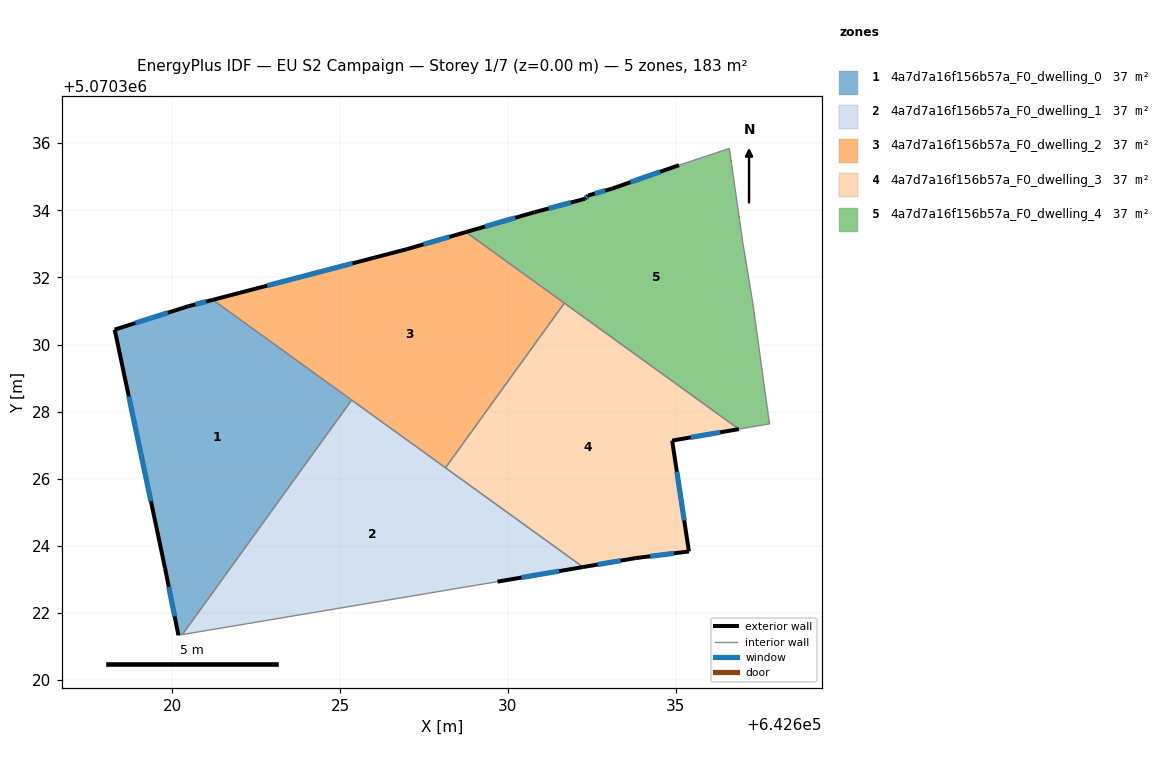
=== STOREY PLAN SPEC (per zone: floor XY polygon, exterior-wall plan segments, windows/doors) ===
zone 1: 4a7d7a16f156b57a_F0_dwelling_0  (36.7 m²)
  floor: (642625.34, 5070328.34) (642620.30, 5070321.36) (642620.18, 5070321.34) (642619.78, 5070323.34) (642618.28, 5070330.44) (642620.48, 5070331.14) (642621.21, 5070331.33)
  exterior wall: (642618.28, 5070330.44) – (642619.78, 5070323.34)  [7.3 m]
    window: (642618.70, 5070328.45) – (642619.36, 5070325.33)  [4.2 m²]
  exterior wall: (642620.48, 5070331.14) – (642618.28, 5070330.44)  [2.3 m]
    window: (642619.87, 5070330.95) – (642618.90, 5070330.64)  [1.3 m²]
  exterior wall: (642621.21, 5070331.33) – (642620.48, 5070331.14)  [0.7 m]
    window: (642621.00, 5070331.28) – (642620.69, 5070331.20)  [0.4 m²]
  exterior wall: (642619.78, 5070323.34) – (642620.18, 5070321.34)  [2.0 m]
    window: (642619.89, 5070322.78) – (642620.07, 5070321.90)  [1.2 m²]
  interior walls: 3
zone 2: 4a7d7a16f156b57a_F0_dwelling_1  (36.7 m²)
  floor: (642632.24, 5070323.37) (642629.69, 5070322.93) (642620.30, 5070321.36) (642625.34, 5070328.34)
  exterior wall: (642629.69, 5070322.93) – (642632.24, 5070323.37)  [2.6 m]
    window: (642630.40, 5070323.06) – (642631.52, 5070323.25)  [1.5 m²]
  interior walls: 4
zone 3: 4a7d7a16f156b57a_F0_dwelling_2  (36.7 m²)
  floor: (642631.68, 5070331.23) (642628.14, 5070326.33) (642621.21, 5070331.33) (642626.99, 5070332.84) (642628.75, 5070333.35)
  exterior wall: (642626.99, 5070332.84) – (642621.21, 5070331.33)  [6.0 m]
    window: (642625.37, 5070332.42) – (642622.83, 5070331.75)  [3.5 m²]
  exterior wall: (642628.75, 5070333.35) – (642626.99, 5070332.84)  [1.8 m]
    window: (642628.26, 5070333.21) – (642627.48, 5070332.98)  [1.1 m²]
  interior walls: 4
zone 4: 4a7d7a16f156b57a_F0_dwelling_3  (36.7 m²)
  floor: (642636.88, 5070327.48) (642634.89, 5070327.14) (642635.39, 5070323.83) (642633.79, 5070323.63) (642632.24, 5070323.37) (642628.14, 5070326.33) (642631.68, 5070331.23)
  exterior wall: (642635.39, 5070323.83) – (642634.89, 5070327.14)  [3.3 m]
    window: (642635.25, 5070324.76) – (642635.03, 5070326.21)  [1.9 m²]
  exterior wall: (642633.79, 5070323.63) – (642635.39, 5070323.83)  [1.6 m]
    window: (642634.24, 5070323.69) – (642634.95, 5070323.78)  [0.9 m²]
  exterior wall: (642632.24, 5070323.37) – (642633.79, 5070323.63)  [1.6 m]
    window: (642632.67, 5070323.44) – (642633.36, 5070323.56)  [0.9 m²]
  exterior wall: (642634.89, 5070327.14) – (642636.88, 5070327.48)  [2.0 m]
    window: (642635.45, 5070327.23) – (642636.32, 5070327.38)  [1.2 m²]
  interior walls: 3
zone 5: 4a7d7a16f156b57a_F0_dwelling_4  (36.7 m²)
  floor: (642636.60, 5070335.84) (642637.00, 5070333.04) (642637.30, 5070331.24) (642637.70, 5070328.34) (642637.80, 5070327.64) (642636.88, 5070327.48) (642628.75, 5070333.35) (642630.79, 5070333.94) (642632.30, 5070334.34) (642632.40, 5070334.44) (642633.09, 5070334.64) (642635.10, 5070335.34)
  exterior wall: (642633.09, 5070334.64) – (642632.40, 5070334.44)  [0.7 m]
    window: (642632.90, 5070334.59) – (642632.59, 5070334.50)  [0.4 m²]
  exterior wall: (642635.10, 5070335.34) – (642633.09, 5070334.64)  [2.1 m]
    window: (642634.54, 5070335.15) – (642633.66, 5070334.84)  [1.2 m²]
  exterior wall: (642630.79, 5070333.94) – (642628.75, 5070333.35)  [2.1 m]
    window: (642630.22, 5070333.78) – (642629.32, 5070333.52)  [1.2 m²]
  exterior wall: (642632.30, 5070334.34) – (642630.79, 5070333.94)  [1.6 m]
    window: (642631.87, 5070334.23) – (642631.21, 5070334.05)  [0.9 m²]
  exterior wall: (642632.40, 5070334.44) – (642632.30, 5070334.34)  [0.1 m]
    window: (642632.37, 5070334.41) – (642632.32, 5070334.37)  [0.1 m²]
  interior walls: 8

=== DERIVED (storey summary) ===
Building: EU S2 Campaign
Storey: 1 of 7  (floor level z = 0.00 m)
Storey gross floor area: 183.4 m²
Zones on this storey: 5
  - 4a7d7a16f156b57a_F0_dwelling_0: floor 36.7 m²; exterior wall 12.4 m (37.1 m²); 4 window(s) 7.2 m²; WWR 19.3%
  - 4a7d7a16f156b57a_F0_dwelling_1: floor 36.7 m²; exterior wall 2.6 m (7.8 m²); 1 window(s) 1.5 m²; WWR 19.3%
  - 4a7d7a16f156b57a_F0_dwelling_2: floor 36.7 m²; exterior wall 7.8 m (23.4 m²); 2 window(s) 4.5 m²; WWR 19.3%
  - 4a7d7a16f156b57a_F0_dwelling_3: floor 36.7 m²; exterior wall 8.5 m (25.6 m²); 4 window(s) 5.0 m²; WWR 19.3%
  - 4a7d7a16f156b57a_F0_dwelling_4: floor 36.7 m²; exterior wall 6.7 m (20.0 m²); 5 window(s) 3.9 m²; WWR 19.3%
Zone adjacency (shared interzone walls):
  - 4a7d7a16f156b57a_F0_dwelling_0 ↔ 4a7d7a16f156b57a_F0_dwelling_1
  - 4a7d7a16f156b57a_F0_dwelling_0 ↔ 4a7d7a16f156b57a_F0_dwelling_2
  - 4a7d7a16f156b57a_F0_dwelling_1 ↔ 4a7d7a16f156b57a_F0_dwelling_2
  - 4a7d7a16f156b57a_F0_dwelling_1 ↔ 4a7d7a16f156b57a_F0_dwelling_3
  - 4a7d7a16f156b57a_F0_dwelling_2 ↔ 4a7d7a16f156b57a_F0_dwelling_3
  - 4a7d7a16f156b57a_F0_dwelling_2 ↔ 4a7d7a16f156b57a_F0_dwelling_4
  - 4a7d7a16f156b57a_F0_dwelling_3 ↔ 4a7d7a16f156b57a_F0_dwelling_4